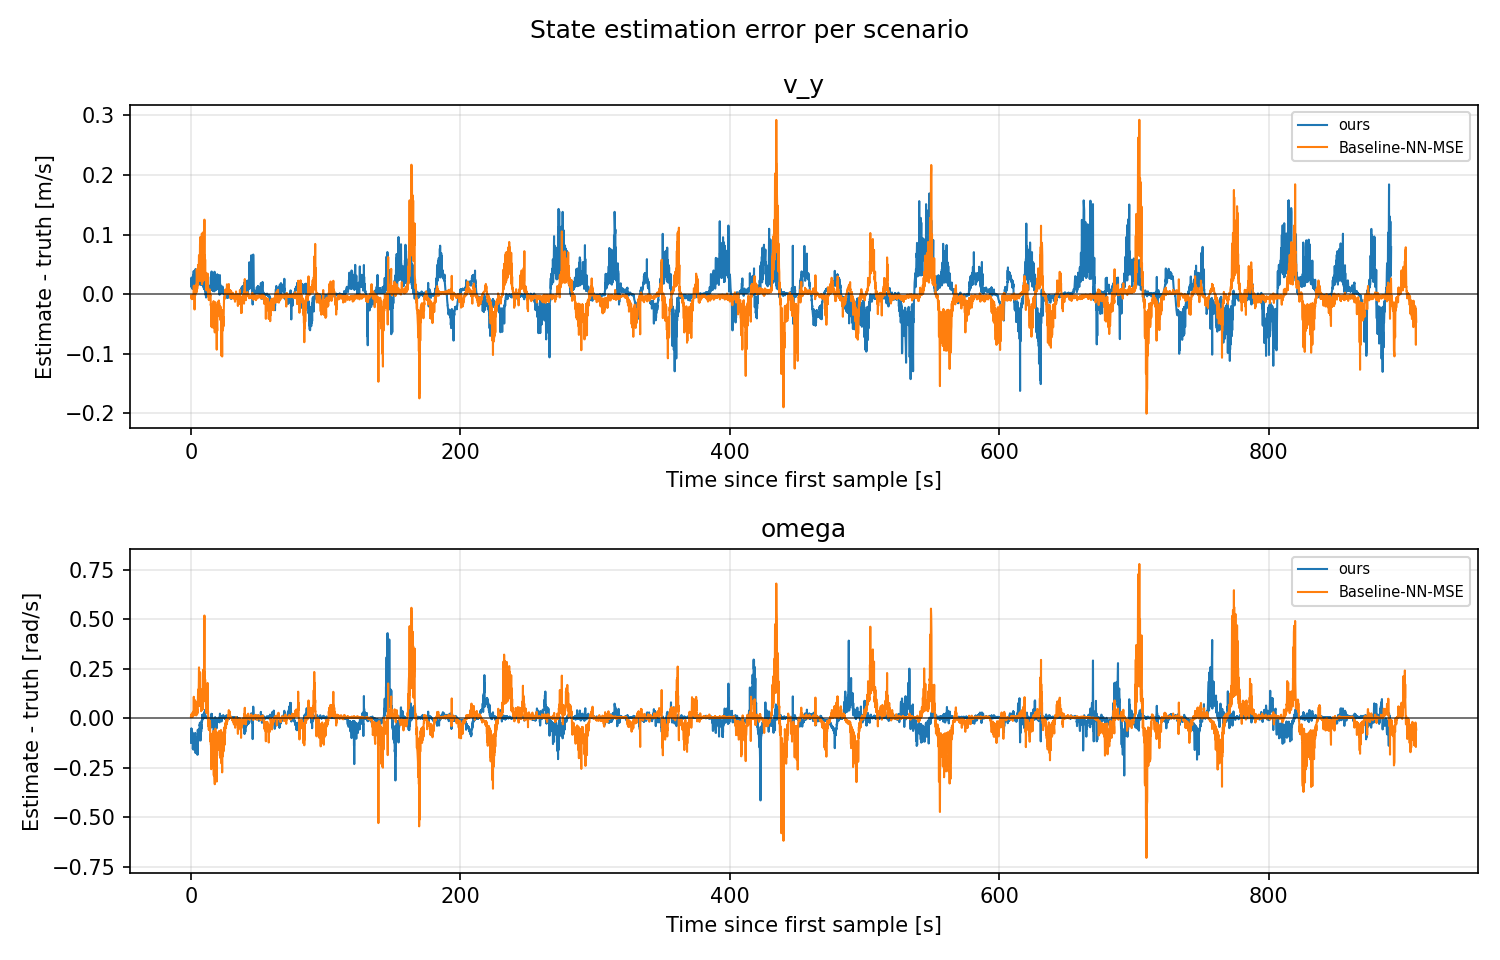

Values plotted in this chart, from the file beside it:
scenario, signal, t_s, error_est_minus_gt
ours, v_y, 0.0, 0.02478
ours, v_y, 0.099, 0.01455
ours, v_y, 0.198, 0.02084
ours, v_y, 0.297, 0.01387
ours, v_y, 0.396, 0.0279
ours, v_y, 0.495, 0.01136
ours, v_y, 0.594, 0.02739
ours, v_y, 0.66, 0.01151
ours, v_y, 0.792, 0.02584
ours, v_y, 0.858, 0.01013
ours, v_y, 0.99, 0.02347
ours, v_y, 1.056, 0.008843
ours, v_y, 1.188, 0.02316
ours, v_y, 1.32, 0.01826
ours, v_y, 1.452, 0.03157
ours, v_y, 1.584, 0.02134
ours, v_y, 1.716, 0.01612
ours, v_y, 1.848, 0.03392
ours, v_y, 1.98, 0.03893
ours, v_y, 2.112, 0.01585
ours, v_y, 2.244, 0.03281
ours, v_y, 2.376, 0.03234
ours, v_y, 2.508, 0.01939
ours, v_y, 2.706, 0.02788
ours, v_y, 2.838, 0.02378
ours, v_y, 2.97, 0.02374
ours, v_y, 3.069, 0.007954
ours, v_y, 3.234, 0.0246
ours, v_y, 3.366, 0.0423
ours, v_y, 3.498, 0.02699
ours, v_y, 3.63, 0.02667
ours, v_y, 3.762, 0.01964
ours, v_y, 3.96, 0.02055
ours, v_y, 4.158, 0.02386
ours, v_y, 4.356, 0.02351
ours, v_y, 4.488, 0.03007
ours, v_y, 4.62, 0.02467
ours, v_y, 4.785, 0.03641
ours, v_y, 4.884, 0.0261
ours, v_y, 5.016, 0.01552
ours, v_y, 5.148, 0.02659
ours, v_y, 5.28, 0.0261
ours, v_y, 5.412, 0.0305
ours, v_y, 5.61, 0.0274
ours, v_y, 5.808, 0.02769
ours, v_y, 5.907, 0.02002
ours, v_y, 6.006, 0.02716
ours, v_y, 6.105, 0.01797
ours, v_y, 6.204, 0.03789
ours, v_y, 6.303, 0.01648
ours, v_y, 6.369, 0.02007
ours, v_y, 6.501, 0.01752
ours, v_y, 6.567, 0.01865
ours, v_y, 6.699, 0.01741
ours, v_y, 6.798, 0.03565
ours, v_y, 6.897, 0.01789
ours, v_y, 7.029, 0.04646
ours, v_y, 7.095, 0.01688
ours, v_y, 7.227, 0.01554
ours, v_y, 7.293, 0.01587
... 37,094 more rows
